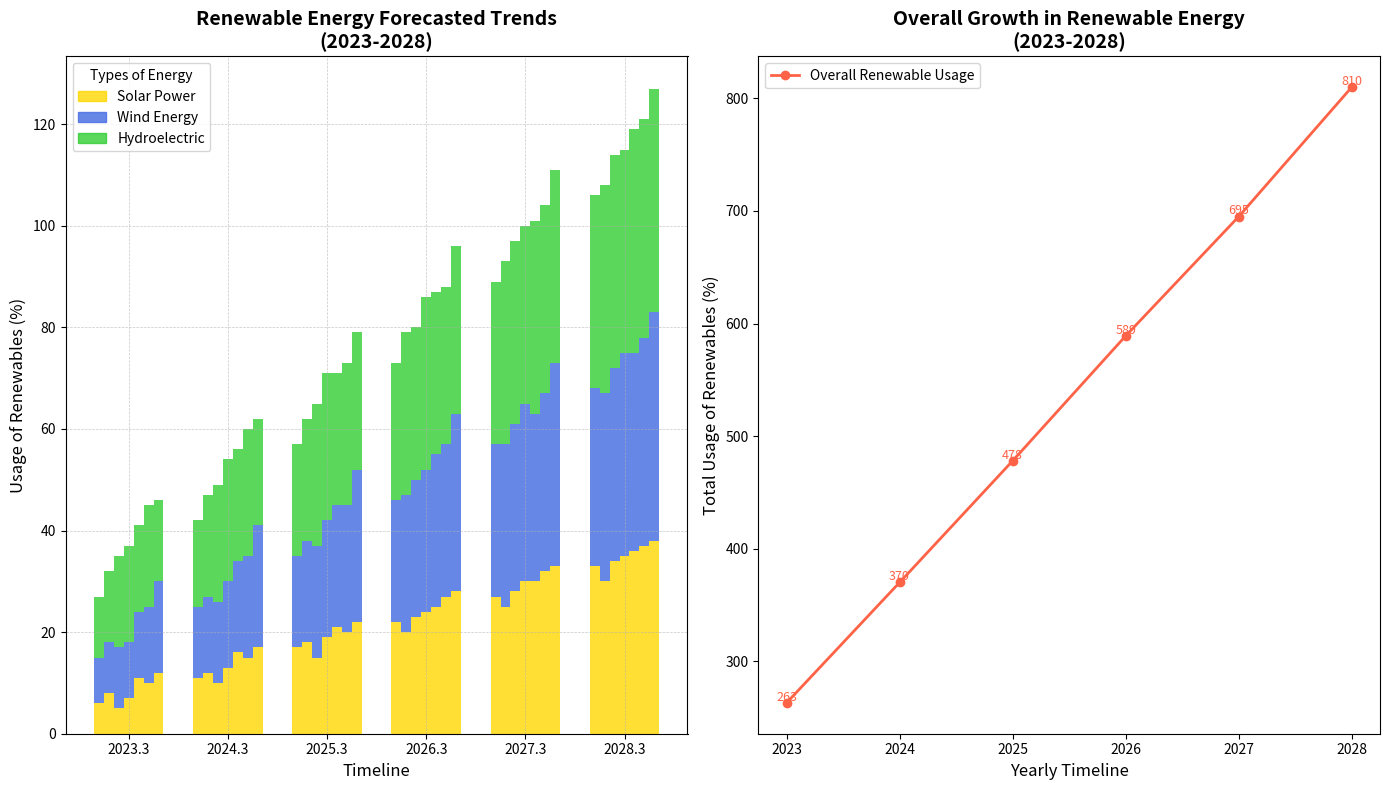

Here is the Python script that generated this plot:
import matplotlib.pyplot as plt
import numpy as np

years = np.arange(2023, 2029)
countries = ['Country A', 'Country B', 'Country C', 'Country D', 'Country E', 'Country F', 'Country G']

solar = np.array([
    [10, 15, 20, 25, 30, 35],
    [5, 10, 15, 20, 25, 30],
    [8, 12, 18, 23, 28, 34],
    [12, 17, 22, 28, 33, 38],
    [7, 13, 19, 24, 30, 36],
    [11, 16, 21, 27, 32, 37],  # Country F
    [6, 11, 17, 22, 27, 33]   # Country G
])

wind = np.array([
    [15, 20, 25, 30, 35, 40],
    [12, 16, 22, 27, 32, 37],
    [10, 15, 20, 27, 33, 38],
    [18, 24, 30, 35, 40, 45],
    [11, 17, 23, 28, 33, 39],
    [13, 18, 24, 30, 35, 41],  # Country F
    [9, 14, 18, 24, 30, 35]   # Country G
])

hydro = np.array([
    [20, 25, 28, 32, 35, 40],
    [18, 23, 28, 32, 36, 41],
    [14, 20, 24, 30, 36, 42],
    [16, 21, 27, 33, 38, 44],
    [19, 24, 29, 34, 38, 44],
    [17, 22, 26, 31, 37, 43],  # Country F
    [12, 17, 22, 27, 32, 38]   # Country G
])

total_renewable = solar + wind + hydro
annual_totals = total_renewable.sum(axis=0)

fig, (ax1, ax2) = plt.subplots(1, 2, figsize=(14, 8))

bar_width = 0.1
colors = ['#FFD700', '#4169E1', '#32CD32']

for year_index, year in enumerate(years):
    year_totals = total_renewable[:, year_index]
    sorted_indices = np.argsort(year_totals)

    for i, index in enumerate(sorted_indices):
        ax1.bar(year + i * bar_width, solar[index][year_index], width=bar_width, color=colors[0], alpha=0.8)
        ax1.bar(year + i * bar_width, wind[index][year_index], width=bar_width, bottom=solar[index][year_index], color=colors[1], alpha=0.8)
        ax1.bar(year + i * bar_width, hydro[index][year_index], width=bar_width, bottom=solar[index][year_index] + wind[index][year_index], color=colors[2], alpha=0.8)

ax1.set_xlabel('Timeline', fontsize=12)
ax1.set_ylabel('Usage of Renewables (%)', fontsize=12)
ax1.set_title('Renewable Energy Forecasted Trends\n(2023-2028)', fontsize=14, fontweight='bold')
ax1.set_xticks(years + bar_width * 3)

handles = [plt.Rectangle((0,0),1,1, color=color, alpha=0.8) for color in colors]
ax1.legend(handles, ['Solar Power', 'Wind Energy', 'Hydroelectric'], loc='upper left', fontsize=10, title='Types of Energy')
ax1.grid(True, linestyle='--', linewidth=0.5, alpha=0.7)

ax2.plot(years, annual_totals, marker='o', color='#FF6347', linewidth=2, label='Overall Renewable Usage')

for (year, total) in zip(years, annual_totals):
    ax2.text(year, total + 2, f'{total}', ha='center', fontsize=9, color='#FF6347')

ax2.set_xlabel('Yearly Timeline', fontsize=12)
ax2.set_ylabel('Total Usage of Renewables (%)', fontsize=12)
ax2.set_title('Overall Growth in Renewable Energy\n(2023-2028)', fontsize=14, fontweight='bold')

ax2.set_xticks(years)
ax2.set_xticklabels(years)
ax2.legend(loc='upper left', fontsize=10)

plt.tight_layout()
plt.show()
